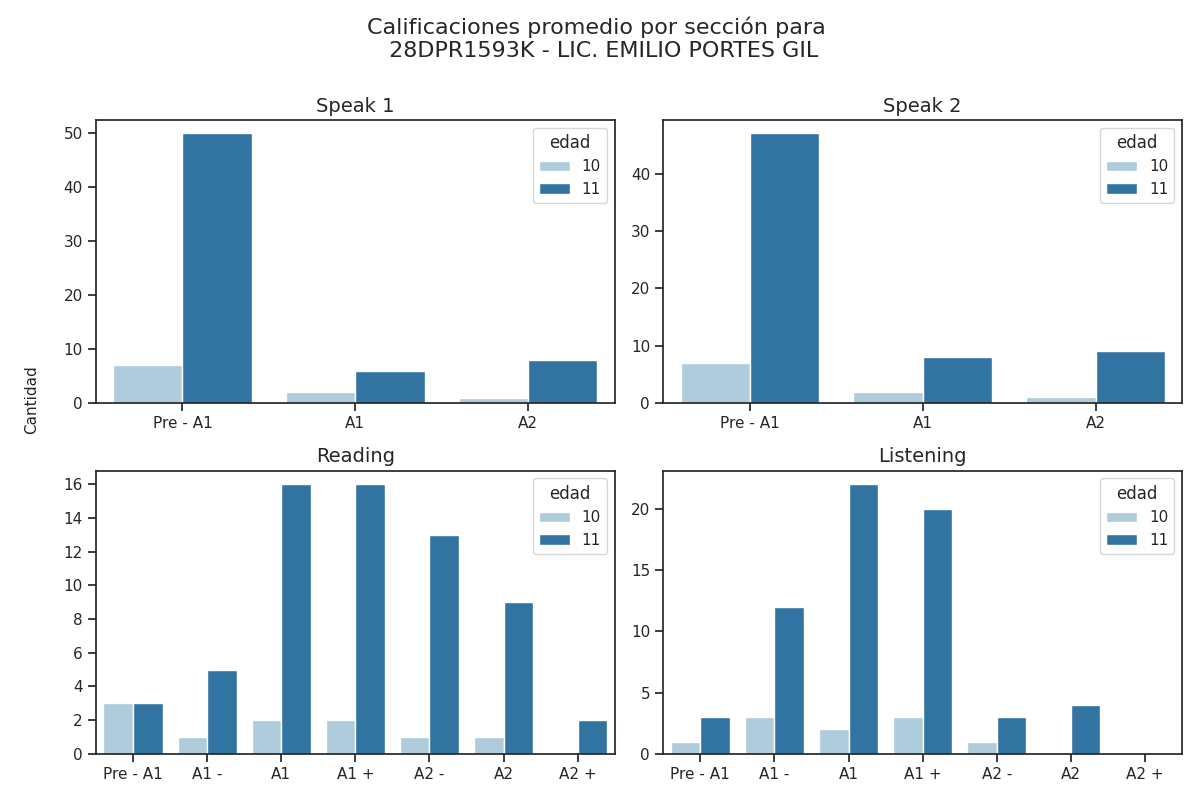

Data behind this chart, as committed beside it:
Sección, Calificación, Cantidad de alumnos con esa calificación, Edad
speak 1, Pre - A1, 50, 11
speak 1, A1, 6, 11
speak 1, A2, 8, 11
speak 2, Pre - A1, 47, 11
speak 2, A1, 8, 11
speak 2, A2, 9, 11
reading, Pre - A1, 3, 11
reading, A1 -, 5, 11
reading, A1, 16, 11
reading, A1 +, 16, 11
reading, A2 -, 13, 11
reading, A2, 9, 11
reading, A2 +, 2, 11
listening, Pre - A1, 3, 11
listening, A1 -, 12, 11
listening, A1, 22, 11
listening, A1 +, 20, 11
listening, A2 -, 3, 11
listening, A2, 4, 11
listening, A2 +, 0, 11
speak 1, Pre - A1, 7, 10
speak 1, A1, 2, 10
speak 1, A2, 1, 10
speak 2, Pre - A1, 7, 10
speak 2, A1, 2, 10
speak 2, A2, 1, 10
reading, Pre - A1, 3, 10
reading, A1 -, 1, 10
reading, A1, 2, 10
reading, A1 +, 2, 10
reading, A2 -, 1, 10
reading, A2, 1, 10
reading, A2 +, 0, 10
listening, Pre - A1, 1, 10
listening, A1 -, 3, 10
listening, A1, 2, 10
listening, A1 +, 3, 10
listening, A2 -, 1, 10
listening, A2, 0, 10
listening, A2 +, 0, 10
